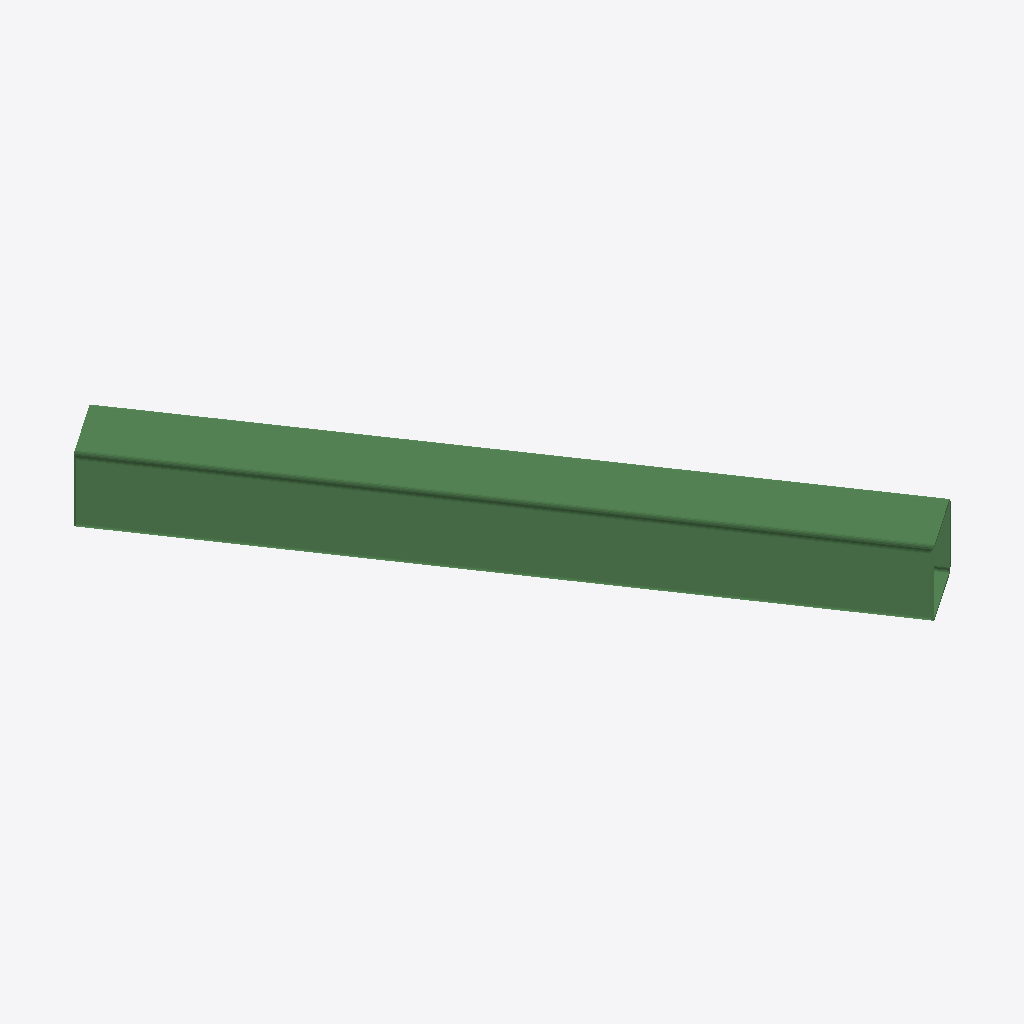
Isometric view of an IFC building model (IFC-SPF (STEP), schema IFC2X3, length unit millimetre), seen from the south-west, elements coloured by IFC class: 1 beam (green).
Extent 1.2 m × 1.7 m × 0.2 m (x, y, z). Storeys (1): Undefined at 0.00 m. Elements (1): 1 IfcBeam.

HEADER;
FILE_DESCRIPTION(('ViewDefinition[CoordinationView_V2.0, QuantityTakeOffAddOnView]'),'2;1');
FILE_NAME('','2019-12-11T14:12:21',(''),('Structural Designer'),'IFC Database Version: Work','','');
FILE_SCHEMA(('IFC2X3'));
ENDSEC;
DATA;
#62=IFCPROJECT('2R1DAa6dL1trt8C$2FC3rK',#8,'',$,$,$,$,(#16),#118);
#63=IFCSITE('3E$HsUru197ADudm_$5HXr',#8,'Site',$,'',#107,$,$,.ELEMENT.,$,$,0.0,$,$);
#60=IFCBUILDING('2qCQvF0kT5h9skGtysWJim',#8,'Undefined',$,'',#109,$,$,.ELEMENT.,$,$,$);
#61=IFCBUILDINGSTOREY('3bhFnRfSf3HvME8ApbeQhJ',#8,'Undefined',$,'',#111,$,$,.ELEMENT.,0.0);
#7=IFCBEAM('3oHVg_x1L3xOmsrF3p0mOG',#8,'BEAM','','',#113,#13,'');
ENDSEC;
